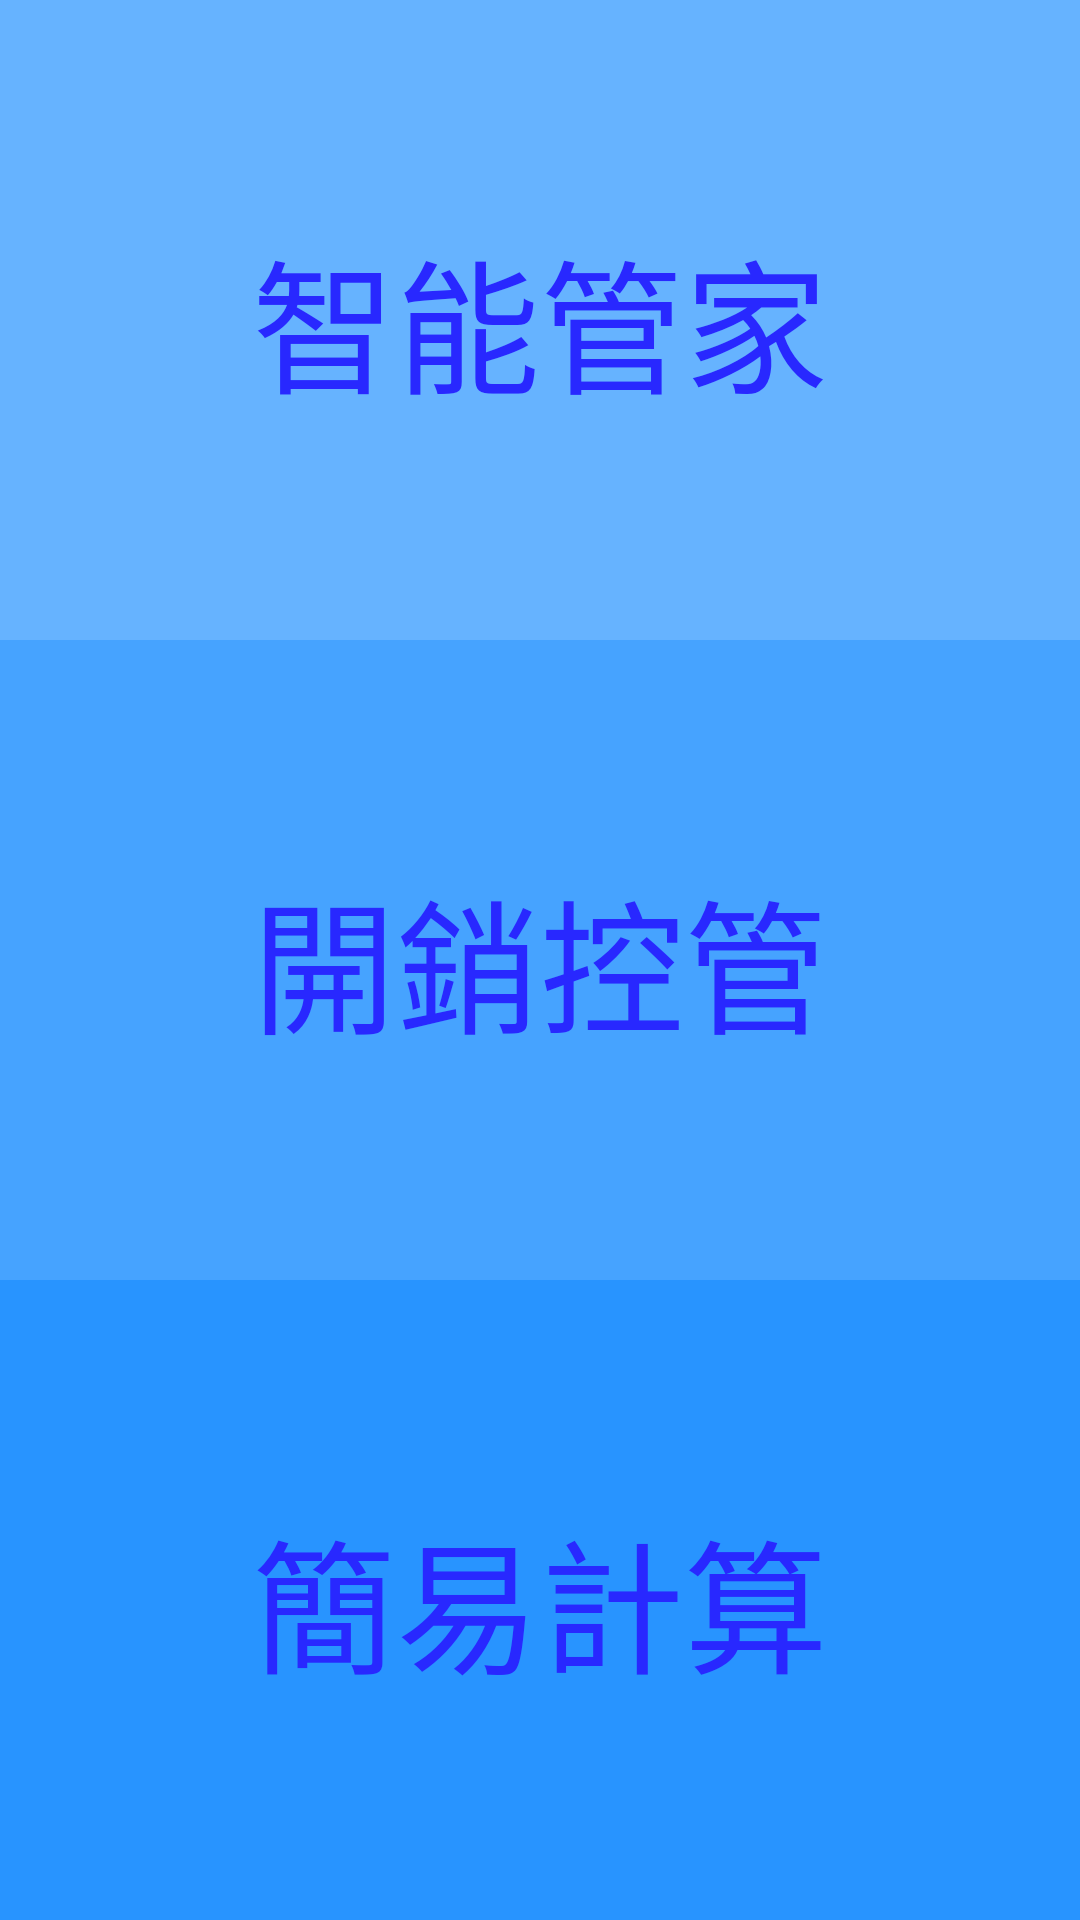

Produce the Android XML layout that renders to this screen, including the resource entries it uses.
<!-- AndroidManifest.xml: activity theme Theme.AppCompat.NoActionBar -->
<!-- res/layout/activity_smartbutler.xml -->
<LinearLayout
    xmlns:android="http://schemas.android.com/apk/res/android"
    xmlns:tools="http://schemas.android.com/tools"
    android:layout_width="match_parent" android:layout_height="match_parent"
    android:orientation="vertical"

    tools:context=".MainActivity">
    <TableRow
        android:layout_width="match_parent"
        android:layout_height="0sp"
        android:layout_weight="1"
        android:orientation="horizontal">

        <TextView
            android:layout_width="0dp"
            android:layout_height="match_parent"
            android:layout_weight="1"
            android:textColor="#2828FF"
            android:background="#66B3FF"
            android:layout_gravity="center_horizontal"
            android:text="智能管家"
            android:gravity="center"
            android:textSize="48sp"
            android:id="@+id/smartbutlerTxt"
            android:onClick="onClick"/>

    </TableRow>


    <TextView
        android:layout_width="match_parent"
        android:layout_height="0sp"
        android:layout_weight="1"
        android:layout_gravity="center_horizontal"
        android:text="開銷控管"
        android:textColor="#2828FF"
        android:background="#46A3FF"
        android:gravity="center"
        android:textSize="48sp"
        android:id="@+id/ControlTxt"
        android:onClick="onClick"></TextView>

    <TextView
        android:layout_width="match_parent"
        android:layout_height="0sp"
        android:layout_weight="1"
        android:textColor="#2828FF"
        android:background="#2894FF"
        android:layout_gravity="center_horizontal"
        android:text="簡易計算"
        android:gravity="center"
        android:textSize="48sp"
        android:id="@+id/easyComputeTxt"
        android:onClick="onClick"></TextView>
</LinearLayout>
<!-- resources referenced by this layout -->
<resources>

</resources>
